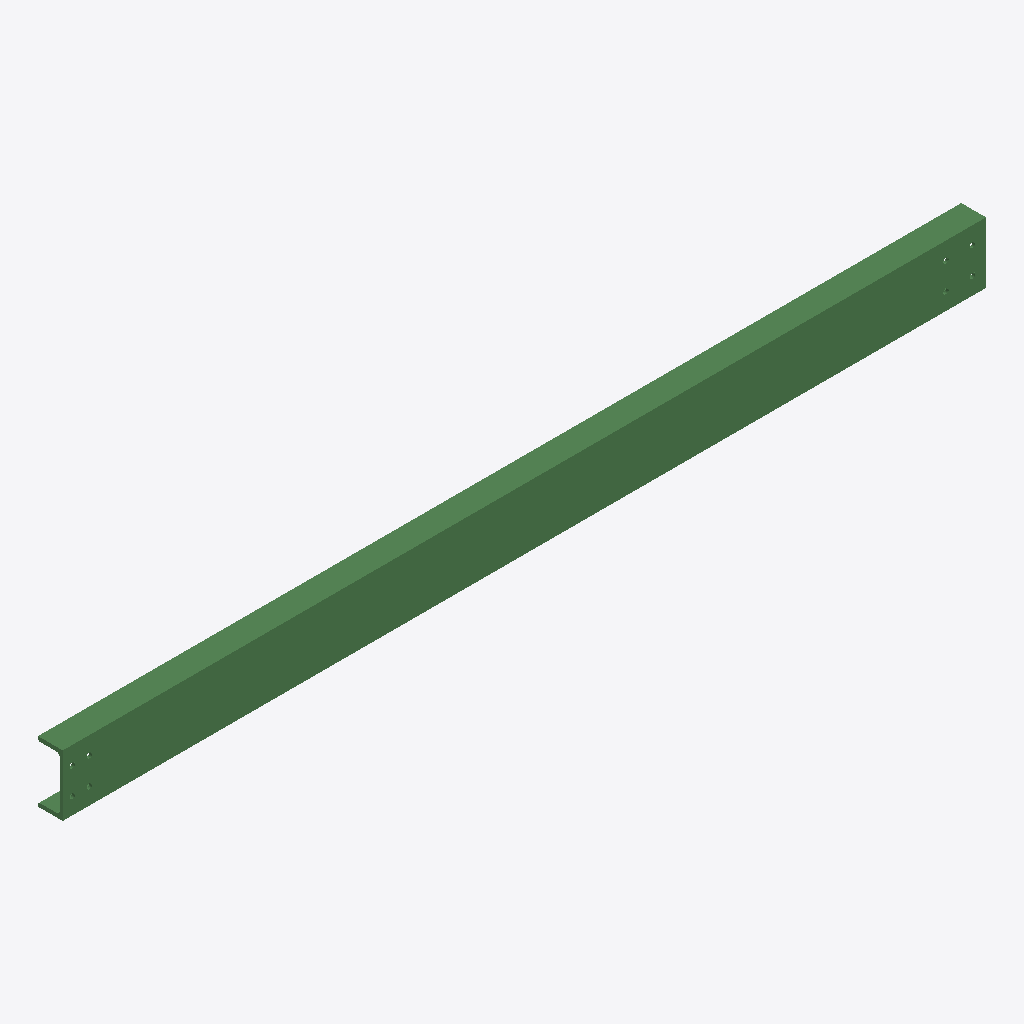
Isometric view of an IFC building model (IFC-SPF (STEP), schema IFC2X3, length unit millimetre), seen from the south-west, elements coloured by IFC class: 1 beam (green).
Extent 2.4 m × 0.1 m × 0.2 m (x, y, z). Storeys (1): Undefined at 0.00 m. Elements (1): 1 IfcBeam.

HEADER;
FILE_DESCRIPTION(('ViewDefinition[AISC_Steel_Detailing]','Option [BaseQuantities:Off]','Option [GridExport:On]','Option [Assemblies:Off]','Option [Bolts:On]','Option [Rebars:On]','Option [PourObjects:Off]','Option [Welds:On]','Option [SurfaceTreatments:On]','Option [LocationBy:0]','Option [ViewColors:Off]','Option [SectionedSpine:Off]','[2 more]'),'2;1');
FILE_NAME('b_853_Qty_5.ifc','2026-05-16T11:52:54',('GIOVANNIPC\\gcorrea'),('Structural Designer'),'IFC Database version: Work','Tekla Structures 2020 Service Pack 5, IFC Export','');
FILE_SCHEMA(('IFC2X3'));
ENDSEC;
DATA;
#37=IFCPROJECT('2G7ZFDNE16yBDU14FA92Me',#5,'Proyecto',$,$,$,$,(#11),#36);
#39=IFCSITE('2xvEzEinjBTea80yOTcujY',#5,'Obra',$,$,#38,$,$,.ELEMENT.,$,$,$,$,$);
#41=IFCBUILDING('3Fmo9Jo1P7xevwAsDQEIb$',#5,'Undefined',$,$,#40,$,$,.ELEMENT.,$,$,$);
#43=IFCBUILDINGSTOREY('29hdEUCErFze9E_VIAceOd',#5,'Undefined',$,$,#42,$,$,.ELEMENT.,0.0);
#69=IFCBEAM('12Hrw_bKH2LucEgAHfer$P',#44,'BEAM','UPN160','UPN160',#48,#68,'ID42475ebe-9544-4257-898e-a8a469a35fd9');
ENDSEC;
